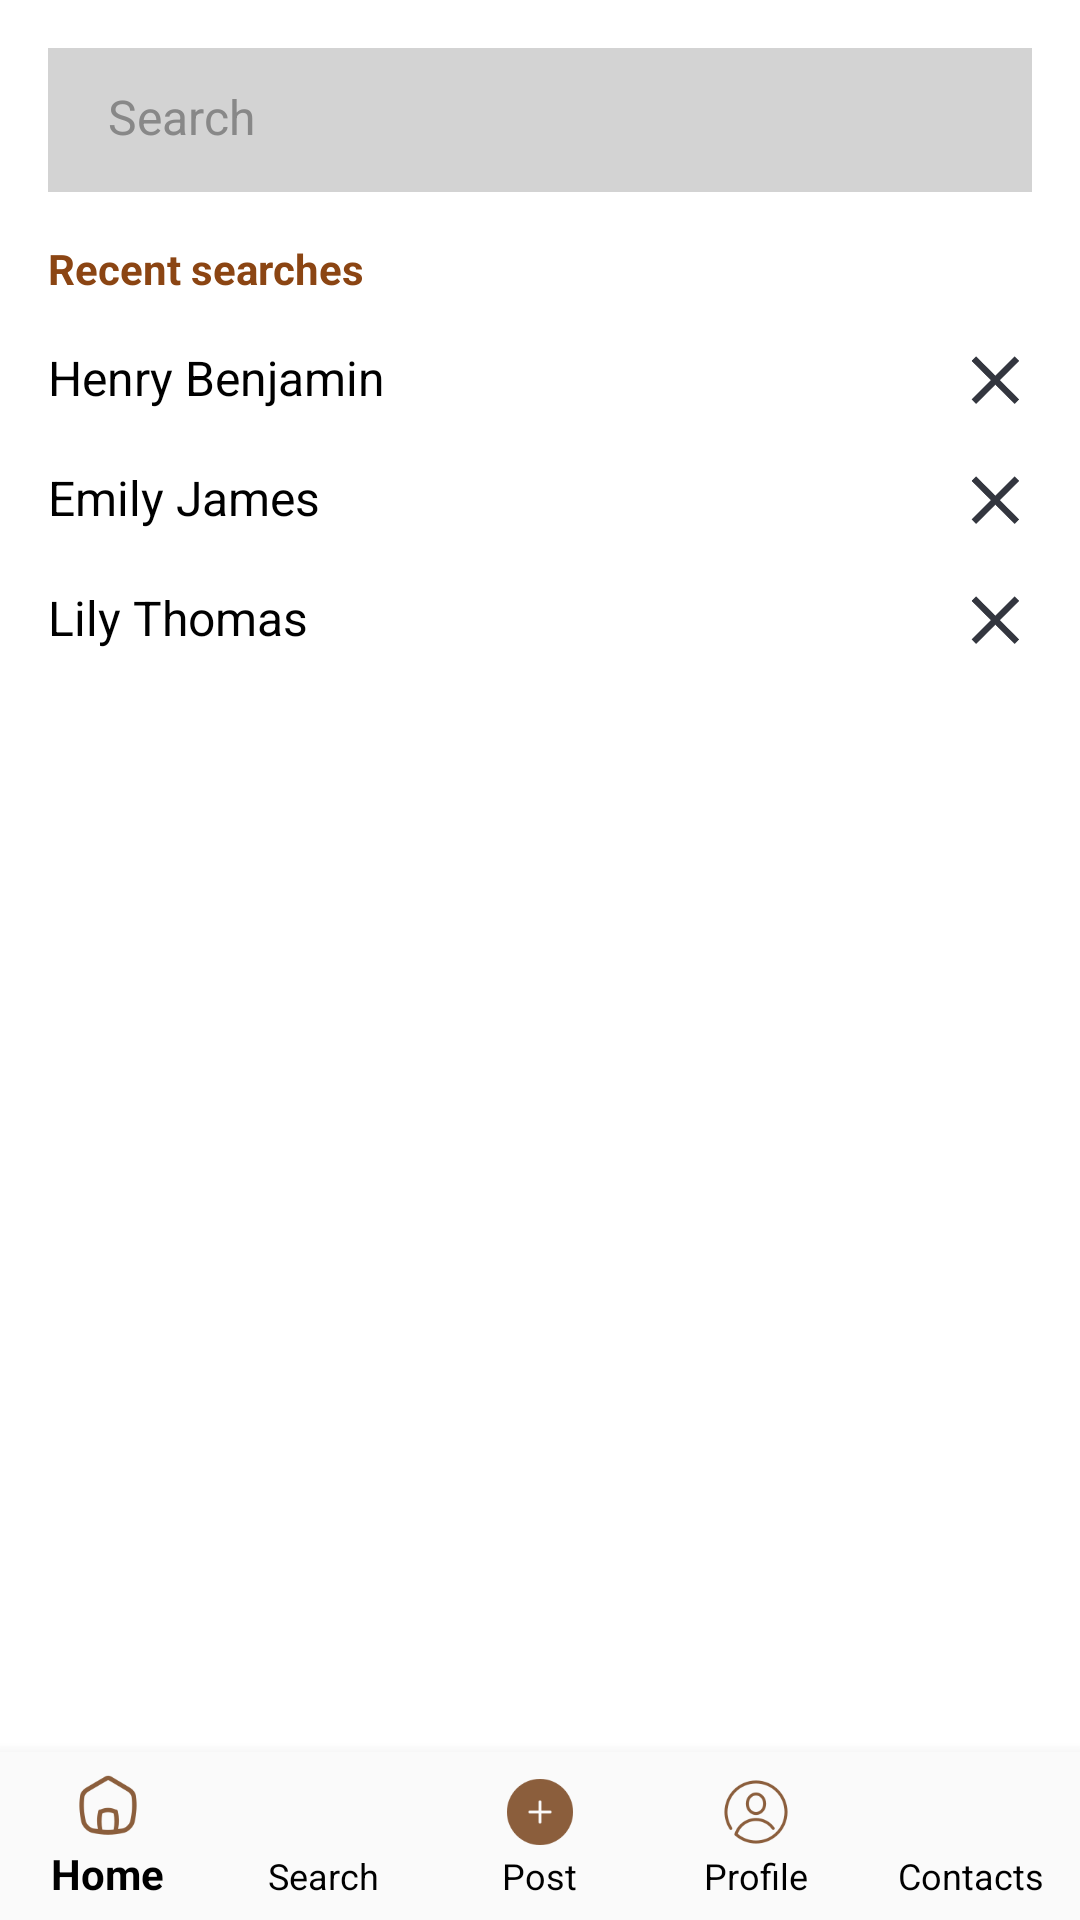

Here is an Android app screen rendered from its layout file. Give the layout XML and the strings, colors and styles it references.
<!-- AndroidManifest.xml: application theme Theme.AppCompat.Light.NoActionBar -->
<!-- res/layout/activity_search.xml -->
<?xml version="1.0" encoding="utf-8"?>
<LinearLayout xmlns:android="http://schemas.android.com/apk/res/android"
    xmlns:app="http://schemas.android.com/apk/res-auto"
    android:layout_width="match_parent"
    android:layout_height="match_parent"
    android:orientation="vertical"
    android:background="@color/white"
    android:fitsSystemWindows="true">

    
    <LinearLayout
        android:layout_width="match_parent"
        android:layout_height="0dp"
        android:layout_weight="1"
        android:orientation="vertical"
        android:padding="16dp">

        
        <RelativeLayout
            android:layout_width="match_parent"
            android:layout_height="wrap_content"
            android:background="@color/light_gray"
            android:padding="12dp"
            android:radius="8dp">

            <EditText
                android:id="@+id/etSearch"
                android:layout_width="match_parent"
                android:layout_height="wrap_content"
                android:background="@null"
                android:hint="Search"
                android:paddingStart="8dp"
                android:textColorHint="@color/gray"
                android:textSize="16sp" />

            <ImageView
                android:id="@+id/ivSearchIcon"
                android:layout_width="24dp"
                android:layout_height="24dp"
                android:layout_alignParentEnd="true"
                android:layout_centerVertical="true"
                android:src="@drawable/search" />
        </RelativeLayout>

        
        <TextView
            android:layout_width="wrap_content"
            android:layout_height="wrap_content"
            android:layout_marginTop="16dp"
            android:text="Recent searches"
            android:textColor="@color/brown"
            android:textStyle="bold" />

        
        <LinearLayout
            android:layout_width="match_parent"
            android:layout_height="wrap_content"
            android:layout_marginTop="8dp"
            android:orientation="vertical">

            
            <LinearLayout
                android:layout_width="match_parent"
                android:layout_height="wrap_content"
                android:orientation="horizontal"
                android:paddingVertical="8dp">

                <TextView
                    android:id="@+id/tvSearch1"
                    android:layout_width="0dp"
                    android:layout_height="wrap_content"
                    android:layout_weight="1"
                    android:text="Henry Benjamin"
                    android:textColor="@color/black"
                    android:textSize="16sp" />

                <ImageView
                    android:id="@+id/ivDelete1"
                    android:layout_width="24dp"
                    android:layout_height="24dp"
                    android:src="@drawable/ic_close" />
            </LinearLayout>

            
            <LinearLayout
                android:layout_width="match_parent"
                android:layout_height="wrap_content"
                android:orientation="horizontal"
                android:paddingVertical="8dp">

                <TextView
                    android:id="@+id/tvSearch2"
                    android:layout_width="0dp"
                    android:layout_height="wrap_content"
                    android:layout_weight="1"
                    android:text="Emily James"
                    android:textColor="@color/black"
                    android:textSize="16sp" />

                <ImageView
                    android:id="@+id/ivDelete2"
                    android:layout_width="24dp"
                    android:layout_height="24dp"
                    android:src="@drawable/ic_close" />
            </LinearLayout>

            
            <LinearLayout
                android:layout_width="match_parent"
                android:layout_height="wrap_content"
                android:orientation="horizontal"
                android:paddingVertical="8dp">

                <TextView
                    android:id="@+id/tvSearch3"
                    android:layout_width="0dp"
                    android:layout_height="wrap_content"
                    android:layout_weight="1"
                    android:text="Lily Thomas"
                    android:textColor="@color/black"
                    android:textSize="16sp" />

                <ImageView
                    android:id="@+id/ivDelete3"
                    android:layout_width="24dp"
                    android:layout_height="24dp"
                    android:src="@drawable/ic_close" />
            </LinearLayout>
        </LinearLayout>
    </LinearLayout>

    
    <com.google.android.material.bottomnavigation.BottomNavigationView
        android:id="@+id/bottomNavigation"
        android:layout_width="match_parent"
        android:layout_height="wrap_content"
        android:background="?android:attr/windowBackground"
        app:itemIconTint="@color/primaryColor"
        app:itemTextColor="@color/nav_text_color"
        app:labelVisibilityMode="labeled"
        app:menu="@menu/bottom_nav_menu" />
</LinearLayout>
<!-- resources referenced by this layout -->
<resources>
  <color name="black">#000000</color>
  <color name="brown">#8B4513</color>
  <color name="gray">#888888</color>
  <color name="light_gray">#D3D3D3</color>
  <color name="nav_text_color">#000000</color>
  <color name="primaryColor">#8B5E3C</color>
  <color name="white">#FFFFFFFF</color>
  <!-- drawable ic_close: png bitmap (drawable, 1173 bytes) -->
</resources>
